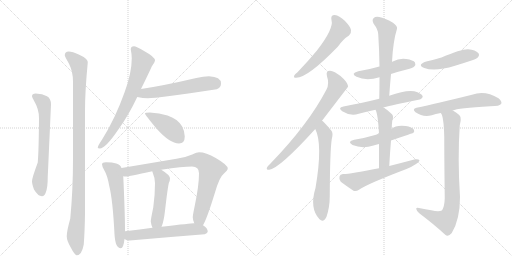
t = 0.00 s
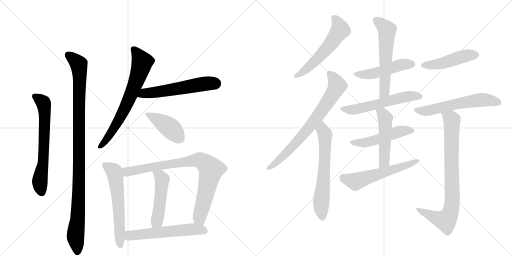
t = 3.16 s
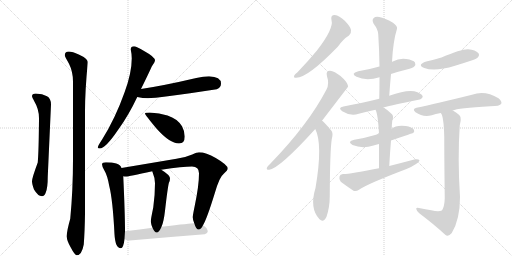
t = 6.33 s
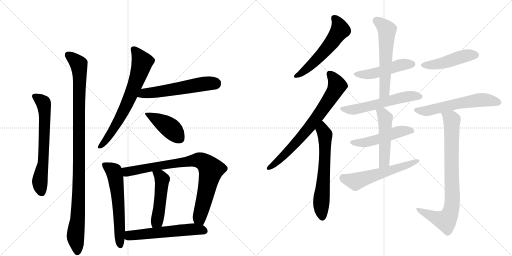
t = 9.49 s
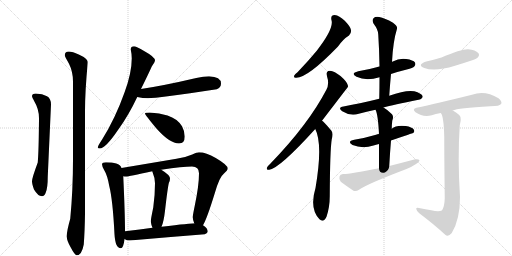
t = 12.66 s
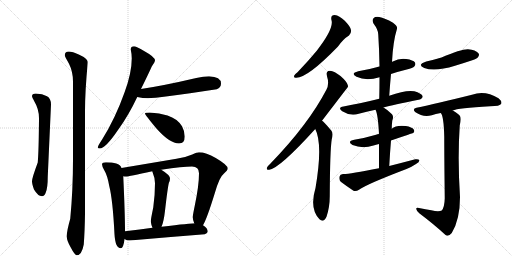
t = 15.82 s

The animated SVG that drew these frames (rendered in a browser with its animation timeline set to each time). Animation: 21 CSS @keyframes rules; one cycle of 15.82 s.

<svg version="1.1" viewBox="0 0 2048 1024" xmlns="http://www.w3.org/2000/svg">
  <g stroke="lightgray" stroke-dasharray="1,1" stroke-width="1" transform="scale(4, 4)">
    <line x1="0" y1="0" x2="256" y2="256"></line>
    <line x1="256" y1="0" x2="0" y2="256"></line>
    <line x1="128" y1="0" x2="128" y2="256"></line>
    <line x1="0" y1="128" x2="256" y2="128"></line>
    <line x1="256" y1="0" x2="512" y2="256"></line>
    <line x1="512" y1="0" x2="256" y2="256"></line>
    <line x1="384" y1="0" x2="384" y2="256"></line>
    <line x1="256" y1="128" x2="512" y2="128"></line>
  </g>
<g transform="scale(1, -1) translate(0, -850)">
   <style type="text/css">
    @keyframes keyframes0 {
      from {
       stroke: black;
       stroke-dashoffset: 660;
       stroke-width: 128;
       }
       68% {
       animation-timing-function: step-end;
       stroke: black;
       stroke-dashoffset: 0;
       stroke-width: 128;
       }
       to {
       stroke: black;
       stroke-width: 1024;
       }
       }
       #make-me-a-hanzi-animation-0 {
         animation: keyframes0 0.787109s both;
         animation-delay: 0.000000s;
         animation-timing-function: linear;
       }
    @keyframes keyframes1 {
      from {
       stroke: black;
       stroke-dashoffset: 1067;
       stroke-width: 128;
       }
       78% {
       animation-timing-function: step-end;
       stroke: black;
       stroke-dashoffset: 0;
       stroke-width: 128;
       }
       to {
       stroke: black;
       stroke-width: 1024;
       }
       }
       #make-me-a-hanzi-animation-1 {
         animation: keyframes1 1.118327s both;
         animation-delay: 0.787109s;
         animation-timing-function: linear;
       }
    @keyframes keyframes2 {
      from {
       stroke: black;
       stroke-dashoffset: 703;
       stroke-width: 128;
       }
       70% {
       animation-timing-function: step-end;
       stroke: black;
       stroke-dashoffset: 0;
       stroke-width: 128;
       }
       to {
       stroke: black;
       stroke-width: 1024;
       }
       }
       #make-me-a-hanzi-animation-2 {
         animation: keyframes2 0.822103s both;
         animation-delay: 1.905436s;
         animation-timing-function: linear;
       }
    @keyframes keyframes3 {
      from {
       stroke: black;
       stroke-dashoffset: 566;
       stroke-width: 128;
       }
       65% {
       animation-timing-function: step-end;
       stroke: black;
       stroke-dashoffset: 0;
       stroke-width: 128;
       }
       to {
       stroke: black;
       stroke-width: 1024;
       }
       }
       #make-me-a-hanzi-animation-3 {
         animation: keyframes3 0.710612s both;
         animation-delay: 2.727539s;
         animation-timing-function: linear;
       }
    @keyframes keyframes4 {
      from {
       stroke: black;
       stroke-dashoffset: 425;
       stroke-width: 128;
       }
       58% {
       animation-timing-function: step-end;
       stroke: black;
       stroke-dashoffset: 0;
       stroke-width: 128;
       }
       to {
       stroke: black;
       stroke-width: 1024;
       }
       }
       #make-me-a-hanzi-animation-4 {
         animation: keyframes4 0.595866s both;
         animation-delay: 3.438151s;
         animation-timing-function: linear;
       }
    @keyframes keyframes5 {
      from {
       stroke: black;
       stroke-dashoffset: 601;
       stroke-width: 128;
       }
       66% {
       animation-timing-function: step-end;
       stroke: black;
       stroke-dashoffset: 0;
       stroke-width: 128;
       }
       to {
       stroke: black;
       stroke-width: 1024;
       }
       }
       #make-me-a-hanzi-animation-5 {
         animation: keyframes5 0.739095s both;
         animation-delay: 4.034017s;
         animation-timing-function: linear;
       }
    @keyframes keyframes6 {
      from {
       stroke: black;
       stroke-dashoffset: 850;
       stroke-width: 128;
       }
       73% {
       animation-timing-function: step-end;
       stroke: black;
       stroke-dashoffset: 0;
       stroke-width: 128;
       }
       to {
       stroke: black;
       stroke-width: 1024;
       }
       }
       #make-me-a-hanzi-animation-6 {
         animation: keyframes6 0.941732s both;
         animation-delay: 4.773112s;
         animation-timing-function: linear;
       }
    @keyframes keyframes7 {
      from {
       stroke: black;
       stroke-dashoffset: 491;
       stroke-width: 128;
       }
       62% {
       animation-timing-function: step-end;
       stroke: black;
       stroke-dashoffset: 0;
       stroke-width: 128;
       }
       to {
       stroke: black;
       stroke-width: 1024;
       }
       }
       #make-me-a-hanzi-animation-7 {
         animation: keyframes7 0.649577s both;
         animation-delay: 5.714844s;
         animation-timing-function: linear;
       }
    @keyframes keyframes8 {
      from {
       stroke: black;
       stroke-dashoffset: 572;
       stroke-width: 128;
       }
       65% {
       animation-timing-function: step-end;
       stroke: black;
       stroke-dashoffset: 0;
       stroke-width: 128;
       }
       to {
       stroke: black;
       stroke-width: 1024;
       }
       }
       #make-me-a-hanzi-animation-8 {
         animation: keyframes8 0.715495s both;
         animation-delay: 6.364421s;
         animation-timing-function: linear;
       }
    @keyframes keyframes9 {
      from {
       stroke: black;
       stroke-dashoffset: 564;
       stroke-width: 128;
       }
       65% {
       animation-timing-function: step-end;
       stroke: black;
       stroke-dashoffset: 0;
       stroke-width: 128;
       }
       to {
       stroke: black;
       stroke-width: 1024;
       }
       }
       #make-me-a-hanzi-animation-9 {
         animation: keyframes9 0.708984s both;
         animation-delay: 7.079915s;
         animation-timing-function: linear;
       }
    @keyframes keyframes10 {
      from {
       stroke: black;
       stroke-dashoffset: 741;
       stroke-width: 128;
       }
       71% {
       animation-timing-function: step-end;
       stroke: black;
       stroke-dashoffset: 0;
       stroke-width: 128;
       }
       to {
       stroke: black;
       stroke-width: 1024;
       }
       }
       #make-me-a-hanzi-animation-10 {
         animation: keyframes10 0.853027s both;
         animation-delay: 7.788900s;
         animation-timing-function: linear;
       }
    @keyframes keyframes11 {
      from {
       stroke: black;
       stroke-dashoffset: 635;
       stroke-width: 128;
       }
       67% {
       animation-timing-function: step-end;
       stroke: black;
       stroke-dashoffset: 0;
       stroke-width: 128;
       }
       to {
       stroke: black;
       stroke-width: 1024;
       }
       }
       #make-me-a-hanzi-animation-11 {
         animation: keyframes11 0.766764s both;
         animation-delay: 8.641927s;
         animation-timing-function: linear;
       }
    @keyframes keyframes12 {
      from {
       stroke: black;
       stroke-dashoffset: 484;
       stroke-width: 128;
       }
       61% {
       animation-timing-function: step-end;
       stroke: black;
       stroke-dashoffset: 0;
       stroke-width: 128;
       }
       to {
       stroke: black;
       stroke-width: 1024;
       }
       }
       #make-me-a-hanzi-animation-12 {
         animation: keyframes12 0.643880s both;
         animation-delay: 9.408691s;
         animation-timing-function: linear;
       }
    @keyframes keyframes13 {
      from {
       stroke: black;
       stroke-dashoffset: 586;
       stroke-width: 128;
       }
       66% {
       animation-timing-function: step-end;
       stroke: black;
       stroke-dashoffset: 0;
       stroke-width: 128;
       }
       to {
       stroke: black;
       stroke-width: 1024;
       }
       }
       #make-me-a-hanzi-animation-13 {
         animation: keyframes13 0.726888s both;
         animation-delay: 10.052572s;
         animation-timing-function: linear;
       }
    @keyframes keyframes14 {
      from {
       stroke: black;
       stroke-dashoffset: 574;
       stroke-width: 128;
       }
       65% {
       animation-timing-function: step-end;
       stroke: black;
       stroke-dashoffset: 0;
       stroke-width: 128;
       }
       to {
       stroke: black;
       stroke-width: 1024;
       }
       }
       #make-me-a-hanzi-animation-14 {
         animation: keyframes14 0.717122s both;
         animation-delay: 10.779460s;
         animation-timing-function: linear;
       }
    @keyframes keyframes15 {
      from {
       stroke: black;
       stroke-dashoffset: 501;
       stroke-width: 128;
       }
       62% {
       animation-timing-function: step-end;
       stroke: black;
       stroke-dashoffset: 0;
       stroke-width: 128;
       }
       to {
       stroke: black;
       stroke-width: 1024;
       }
       }
       #make-me-a-hanzi-animation-15 {
         animation: keyframes15 0.657715s both;
         animation-delay: 11.496582s;
         animation-timing-function: linear;
       }
    @keyframes keyframes16 {
      from {
       stroke: black;
       stroke-dashoffset: 501;
       stroke-width: 128;
       }
       62% {
       animation-timing-function: step-end;
       stroke: black;
       stroke-dashoffset: 0;
       stroke-width: 128;
       }
       to {
       stroke: black;
       stroke-width: 1024;
       }
       }
       #make-me-a-hanzi-animation-16 {
         animation: keyframes16 0.657715s both;
         animation-delay: 12.154297s;
         animation-timing-function: linear;
       }
    @keyframes keyframes17 {
      from {
       stroke: black;
       stroke-dashoffset: 573;
       stroke-width: 128;
       }
       65% {
       animation-timing-function: step-end;
       stroke: black;
       stroke-dashoffset: 0;
       stroke-width: 128;
       }
       to {
       stroke: black;
       stroke-width: 1024;
       }
       }
       #make-me-a-hanzi-animation-17 {
         animation: keyframes17 0.716309s both;
         animation-delay: 12.812012s;
         animation-timing-function: linear;
       }
    @keyframes keyframes18 {
      from {
       stroke: black;
       stroke-dashoffset: 467;
       stroke-width: 128;
       }
       60% {
       animation-timing-function: step-end;
       stroke: black;
       stroke-dashoffset: 0;
       stroke-width: 128;
       }
       to {
       stroke: black;
       stroke-width: 1024;
       }
       }
       #make-me-a-hanzi-animation-18 {
         animation: keyframes18 0.630046s both;
         animation-delay: 13.528320s;
         animation-timing-function: linear;
       }
    @keyframes keyframes19 {
      from {
       stroke: black;
       stroke-dashoffset: 593;
       stroke-width: 128;
       }
       66% {
       animation-timing-function: step-end;
       stroke: black;
       stroke-dashoffset: 0;
       stroke-width: 128;
       }
       to {
       stroke: black;
       stroke-width: 1024;
       }
       }
       #make-me-a-hanzi-animation-19 {
         animation: keyframes19 0.732585s both;
         animation-delay: 14.158366s;
         animation-timing-function: linear;
       }
    @keyframes keyframes20 {
      from {
       stroke: black;
       stroke-dashoffset: 832;
       stroke-width: 128;
       }
       73% {
       animation-timing-function: step-end;
       stroke: black;
       stroke-dashoffset: 0;
       stroke-width: 128;
       }
       to {
       stroke: black;
       stroke-width: 1024;
       }
       }
       #make-me-a-hanzi-animation-20 {
         animation: keyframes20 0.927083s both;
         animation-delay: 14.890951s;
         animation-timing-function: linear;
       }
</style>
<path d="M 143 476 Q 128 476 128 465 Q 128 462 137 445 Q 156 414 156 377 Q 155 247 151 200 Q 128 138 128 125 Q 128 114 136 92 Q 152 65 168 65 Q 178 65 183 80 Q 191 98 191 144 L 204 432 Q 204 456 188 465 Q 170 475 143 476 Z" fill="lightgray"></path> 
<path d="M 275 644 Q 259 643 259 629 Q 259 625 276 595 Q 292 563 292 524 L 292 214 Q 292 89 281 -25 Q 267 -74 267 -95 Q 267 -112 282 -138 Q 299 -171 307 -171 Q 327 -171 335 -128 Q 339 -77 340 -5 L 340 404 Q 340 486 351 600 Q 351 616 315 632 Q 290 644 275 644 Z" fill="lightgray"></path> 
<path d="M 536 665 Q 523 665 523 652 Q 527 634 527 616 Q 527 558 498 480 Q 461 376 409 293 Q 391 266 391 260 Q 391 256 399 256 Q 422 256 474 333 Q 514 388 549 462 L 564 494 Q 596 559 607 584 Q 620 603 620 608 Q 620 622 578 645 Q 544 665 536 665 Z" fill="lightgray"></path> 
<path d="M 549 462 Q 571 457 592 457 Q 628 457 867 493 Q 884 499 884 516 Q 884 543 836 545 Q 814 545 785 538 Q 657 508 564 494 C 534 489 520 468 549 462 Z" fill="lightgray"></path> 
<path d="M 599 400 Q 580 400 580 396 Q 580 391 625 337 Q 679 276 716 276 Q 739 276 739 304 Q 739 325 728 345 Q 710 375 670 388 Q 638 399 599 400 Z" fill="lightgray"></path> 
<path d="M 424 201 Q 408 201 408 193 Q 408 186 416 171 Q 430 148 437 106 Q 451 51 458 -87 Q 461 -142 483 -143 Q 494 -143 498 -106 L 500 -75 Q 500 -4 493 145 L 486 178 Q 482 191 465 196 Q 450 201 424 201 Z" fill="lightgray"></path> 
<path d="M 812 -51 Q 828 -24 859 77 Q 878 143 895 155 Q 911 169 911 176 Q 911 190 863 218 Q 824 241 796 241 Q 788 241 769 232 Q 739 219 706 215 L 486 178 C 456 173 463 145 493 145 Q 499 144 504 144 Q 514 144 609 165 L 645 171 Q 732 184 768 184 Q 796 184 796 157 Q 796 108 779 27 Q 771 -11 771 -19 Q 771 -28 777 -43 C 785 -72 799 -78 812 -51 Z" fill="lightgray"></path> 
<path d="M 609 165 Q 620 138 620 117 Q 620 69 613 20 Q 603 -28 603 -36 Q 605 -51 610 -61 C 621 -89 635 -85 646 -57 Q 655 -37 660 7 Q 671 103 676 120 Q 680 128 680 136 Q 680 150 645 171 C 620 187 598 193 609 165 Z" fill="lightgray"></path> 
<path d="M 498 -106 Q 506 -112 519 -112 Q 666 -99 819 -87 Q 831 -82 831 -76 Q 831 -63 812 -51 L 777 -43 L 775 -43 Q 766 -43 646 -57 L 610 -61 Q 562 -68 500 -75 C 470 -78 471 -93 498 -106 Z" fill="lightgray"></path> 
<path d="M 1326 769 Q 1336 736 1267 647 Q 1234 607 1190 561 Q 1180 554 1177 548 Q 1173 538 1185 539 Q 1231 539 1352 664 Q 1373 694 1396 708 Q 1406 717 1404 730 Q 1403 742 1379 767 Q 1357 788 1339 790 Q 1321 790 1326 769 Z" fill="lightgray"></path> 
<path d="M 1288 367 Q 1390 500 1392 503 Q 1392 507 1391 510 Q 1388 523 1362 546 Q 1338 565 1320 567 Q 1302 567 1308 545 Q 1318 515 1306 492 Q 1234 353 1081 195 Q 1071 186 1068 180 Q 1064 170 1077 171 Q 1119 177 1261 334 L 1288 367 Z" fill="lightgray"></path> 
<path d="M 1261 334 Q 1292 274 1262 98 Q 1237 16 1278 -27 Q 1294 -42 1306 -17 Q 1319 22 1319 65 Q 1320 251 1327 293 Q 1334 318 1325 328 Q 1294 365 1288 367 C 1265 386 1249 362 1261 334 Z" fill="lightgray"></path> 
<path d="M 1564 554 Q 1594 564 1627 572 Q 1652 579 1657 584 Q 1664 591 1660 600 Q 1653 610 1625 614 Q 1597 618 1571 604 Q 1568 603 1568 602 L 1518 584 Q 1512 583 1510 582 Q 1476 572 1433 565 Q 1400 556 1426 543 Q 1465 525 1518 541 L 1564 554 Z" fill="lightgray"></path> 
<path d="M 1557 467 Q 1560 512 1564 554 L 1568 602 Q 1572 684 1588 735 Q 1591 745 1572 759 Q 1539 778 1517 782 Q 1501 785 1494 777 Q 1487 770 1494 756 Q 1513 731 1513 712 Q 1517 651 1518 584 L 1518 541 Q 1518 501 1517 455 C 1516 425 1555 437 1557 467 Z" fill="lightgray"></path> 
<path d="M 1534 420 Q 1571 430 1674 451 Q 1684 450 1691 462 Q 1691 472 1670 481 Q 1637 496 1557 467 L 1517 455 Q 1477 445 1440 437 Q 1409 431 1374 424 Q 1349 420 1369 405 Q 1402 384 1435 395 Q 1465 404 1502 411 L 1534 420 Z" fill="lightgray"></path> 
<path d="M 1564 288 Q 1651 318 1653 318 Q 1660 325 1655 332 Q 1648 342 1623 346 Q 1583 350 1567 335 C 1544 318 1544 318 1516 314 Q 1509 314 1504 311 Q 1464 299 1417 291 Q 1386 284 1410 270 Q 1449 254 1494 268 Q 1504 271 1516 274 L 1564 288 Z" fill="lightgray"></path> 
<path d="M 1557 186 Q 1560 241 1564 288 L 1567 335 Q 1567 350 1569 367 Q 1576 383 1568 393 Q 1550 411 1534 420 C 1508 436 1491 439 1502 411 Q 1512 393 1516 314 L 1516 274 Q 1516 235 1516 177 C 1516 147 1555 156 1557 186 Z" fill="lightgray"></path> 
<path d="M 1516 177 Q 1396 153 1372 154 Q 1360 153 1358 144 Q 1355 131 1363 123 Q 1384 107 1414 87 Q 1424 83 1436 91 Q 1466 113 1626 174 Q 1648 183 1664 194 Q 1677 201 1678 209 Q 1674 215 1661 213 Q 1612 200 1557 186 L 1516 177 Z" fill="lightgray"></path> 
<path d="M 1705 604 Q 1666 591 1697 578 Q 1739 562 1820 587 Q 1853 597 1889 609 Q 1908 616 1911 620 Q 1920 630 1913 638 Q 1903 650 1872 653 Q 1845 654 1766 620 Q 1736 611 1705 604 Z" fill="lightgray"></path> 
<path d="M 1811 408 Q 1830 418 1961 425 Q 2000 425 2005 435 Q 2009 445 1994 457 Q 1940 490 1888 471 Q 1743 435 1666 419 Q 1647 415 1662 401 Q 1692 380 1727 389 Q 1742 395 1763 398 L 1811 408 Z" fill="lightgray"></path> 
<path d="M 1725 9 Q 1703 13 1676 18 Q 1664 21 1665 14 Q 1666 7 1677 -3 Q 1738 -49 1781 -89 Q 1793 -99 1807 -82 Q 1840 -28 1840 62 Q 1830 215 1839 349 Q 1846 376 1840 386 Q 1833 396 1811 408 C 1785 424 1751 426 1763 398 Q 1775 386 1777 303 Q 1777 221 1779 57 Q 1778 21 1767 8 Q 1755 1 1725 9 Z" fill="lightgray"></path> 
      <clipPath id="make-me-a-hanzi-clip-0">
      <path d="M 143 476 Q 128 476 128 465 Q 128 462 137 445 Q 156 414 156 377 Q 155 247 151 200 Q 128 138 128 125 Q 128 114 136 92 Q 152 65 168 65 Q 178 65 183 80 Q 191 98 191 144 L 204 432 Q 204 456 188 465 Q 170 475 143 476 Z" fill="lightgray"></path>
      </clipPath>
      <path clip-path="url(#make-me-a-hanzi-clip-0)" d="M 139 465 L 170 443 L 177 426 L 173 198 L 159 124 L 167 80 " fill="none" id="make-me-a-hanzi-animation-0" stroke-dasharray="532 1064" stroke-linecap="round"></path>

      <clipPath id="make-me-a-hanzi-clip-1">
      <path d="M 275 644 Q 259 643 259 629 Q 259 625 276 595 Q 292 563 292 524 L 292 214 Q 292 89 281 -25 Q 267 -74 267 -95 Q 267 -112 282 -138 Q 299 -171 307 -171 Q 327 -171 335 -128 Q 339 -77 340 -5 L 340 404 Q 340 486 351 600 Q 351 616 315 632 Q 290 644 275 644 Z" fill="lightgray"></path>
      </clipPath>
      <path clip-path="url(#make-me-a-hanzi-clip-1)" d="M 272 630 L 315 592 L 319 560 L 315 66 L 302 -92 L 309 -160 " fill="none" id="make-me-a-hanzi-animation-1" stroke-dasharray="939 1878" stroke-linecap="round"></path>

      <clipPath id="make-me-a-hanzi-clip-2">
      <path d="M 536 665 Q 523 665 523 652 Q 527 634 527 616 Q 527 558 498 480 Q 461 376 409 293 Q 391 266 391 260 Q 391 256 399 256 Q 422 256 474 333 Q 514 388 549 462 L 564 494 Q 596 559 607 584 Q 620 603 620 608 Q 620 622 578 645 Q 544 665 536 665 Z" fill="lightgray"></path>
      </clipPath>
      <path clip-path="url(#make-me-a-hanzi-clip-2)" d="M 534 654 L 569 602 L 554 550 L 483 385 L 442 313 L 397 262 " fill="none" id="make-me-a-hanzi-animation-2" stroke-dasharray="575 1150" stroke-linecap="round"></path>

      <clipPath id="make-me-a-hanzi-clip-3">
      <path d="M 549 462 Q 571 457 592 457 Q 628 457 867 493 Q 884 499 884 516 Q 884 543 836 545 Q 814 545 785 538 Q 657 508 564 494 C 534 489 520 468 549 462 Z" fill="lightgray"></path>
      </clipPath>
      <path clip-path="url(#make-me-a-hanzi-clip-3)" d="M 557 465 L 577 477 L 810 514 L 861 515 " fill="none" id="make-me-a-hanzi-animation-3" stroke-dasharray="438 876" stroke-linecap="round"></path>

      <clipPath id="make-me-a-hanzi-clip-4">
      <path d="M 599 400 Q 580 400 580 396 Q 580 391 625 337 Q 679 276 716 276 Q 739 276 739 304 Q 739 325 728 345 Q 710 375 670 388 Q 638 399 599 400 Z" fill="lightgray"></path>
      </clipPath>
      <path clip-path="url(#make-me-a-hanzi-clip-4)" d="M 584 395 L 664 350 L 697 323 L 718 296 " fill="none" id="make-me-a-hanzi-animation-4" stroke-dasharray="297 594" stroke-linecap="round"></path>

      <clipPath id="make-me-a-hanzi-clip-5">
      <path d="M 424 201 Q 408 201 408 193 Q 408 186 416 171 Q 430 148 437 106 Q 451 51 458 -87 Q 461 -142 483 -143 Q 494 -143 498 -106 L 500 -75 Q 500 -4 493 145 L 486 178 Q 482 191 465 196 Q 450 201 424 201 Z" fill="lightgray"></path>
      </clipPath>
      <path clip-path="url(#make-me-a-hanzi-clip-5)" d="M 418 191 L 455 164 L 464 133 L 481 -133 " fill="none" id="make-me-a-hanzi-animation-5" stroke-dasharray="473 946" stroke-linecap="round"></path>

      <clipPath id="make-me-a-hanzi-clip-6">
      <path d="M 812 -51 Q 828 -24 859 77 Q 878 143 895 155 Q 911 169 911 176 Q 911 190 863 218 Q 824 241 796 241 Q 788 241 769 232 Q 739 219 706 215 L 486 178 C 456 173 463 145 493 145 Q 499 144 504 144 Q 514 144 609 165 L 645 171 Q 732 184 768 184 Q 796 184 796 157 Q 796 108 779 27 Q 771 -11 771 -19 Q 771 -28 777 -43 C 785 -72 799 -78 812 -51 Z" fill="lightgray"></path>
      </clipPath>
      <path clip-path="url(#make-me-a-hanzi-clip-6)" d="M 495 174 L 508 163 L 519 164 L 788 210 L 825 195 L 844 172 L 798 -21 L 807 -44 " fill="none" id="make-me-a-hanzi-animation-6" stroke-dasharray="722 1444" stroke-linecap="round"></path>

      <clipPath id="make-me-a-hanzi-clip-7">
      <path d="M 609 165 Q 620 138 620 117 Q 620 69 613 20 Q 603 -28 603 -36 Q 605 -51 610 -61 C 621 -89 635 -85 646 -57 Q 655 -37 660 7 Q 671 103 676 120 Q 680 128 680 136 Q 680 150 645 171 C 620 187 598 193 609 165 Z" fill="lightgray"></path>
      </clipPath>
      <path clip-path="url(#make-me-a-hanzi-clip-7)" d="M 616 160 L 641 146 L 649 132 L 639 21 L 627 -35 L 615 -53 " fill="none" id="make-me-a-hanzi-animation-7" stroke-dasharray="363 726" stroke-linecap="round"></path>

      <clipPath id="make-me-a-hanzi-clip-8">
      <path d="M 498 -106 Q 506 -112 519 -112 Q 666 -99 819 -87 Q 831 -82 831 -76 Q 831 -63 812 -51 L 777 -43 L 775 -43 Q 766 -43 646 -57 L 610 -61 Q 562 -68 500 -75 C 470 -78 471 -93 498 -106 Z" fill="lightgray"></path>
      </clipPath>
      <path clip-path="url(#make-me-a-hanzi-clip-8)" d="M 507 -99 L 518 -92 L 740 -69 L 802 -68 L 819 -73 " fill="none" id="make-me-a-hanzi-animation-8" stroke-dasharray="444 888" stroke-linecap="round"></path>

      <clipPath id="make-me-a-hanzi-clip-9">
      <path d="M 1326 769 Q 1336 736 1267 647 Q 1234 607 1190 561 Q 1180 554 1177 548 Q 1173 538 1185 539 Q 1231 539 1352 664 Q 1373 694 1396 708 Q 1406 717 1404 730 Q 1403 742 1379 767 Q 1357 788 1339 790 Q 1321 790 1326 769 Z" fill="lightgray"></path>
      </clipPath>
      <path clip-path="url(#make-me-a-hanzi-clip-9)" d="M 1338 776 L 1355 752 L 1361 730 L 1281 626 L 1234 580 L 1185 547 " fill="none" id="make-me-a-hanzi-animation-9" stroke-dasharray="436 872" stroke-linecap="round"></path>

      <clipPath id="make-me-a-hanzi-clip-10">
      <path d="M 1288 367 Q 1390 500 1392 503 Q 1392 507 1391 510 Q 1388 523 1362 546 Q 1338 565 1320 567 Q 1302 567 1308 545 Q 1318 515 1306 492 Q 1234 353 1081 195 Q 1071 186 1068 180 Q 1064 170 1077 171 Q 1119 177 1261 334 L 1288 367 Z" fill="lightgray"></path>
      </clipPath>
      <path clip-path="url(#make-me-a-hanzi-clip-10)" d="M 1319 553 L 1347 515 L 1346 500 L 1320 455 L 1279 393 L 1191 285 L 1129 221 L 1076 179 " fill="none" id="make-me-a-hanzi-animation-10" stroke-dasharray="613 1226" stroke-linecap="round"></path>

      <clipPath id="make-me-a-hanzi-clip-11">
      <path d="M 1261 334 Q 1292 274 1262 98 Q 1237 16 1278 -27 Q 1294 -42 1306 -17 Q 1319 22 1319 65 Q 1320 251 1327 293 Q 1334 318 1325 328 Q 1294 365 1288 367 C 1265 386 1249 362 1261 334 Z" fill="lightgray"></path>
      </clipPath>
      <path clip-path="url(#make-me-a-hanzi-clip-11)" d="M 1286 359 L 1290 329 L 1300 311 L 1299 200 L 1285 34 L 1290 -16 " fill="none" id="make-me-a-hanzi-animation-11" stroke-dasharray="507 1014" stroke-linecap="round"></path>

      <clipPath id="make-me-a-hanzi-clip-12">
      <path d="M 1564 554 Q 1594 564 1627 572 Q 1652 579 1657 584 Q 1664 591 1660 600 Q 1653 610 1625 614 Q 1597 618 1571 604 Q 1568 603 1568 602 L 1518 584 Q 1512 583 1510 582 Q 1476 572 1433 565 Q 1400 556 1426 543 Q 1465 525 1518 541 L 1564 554 Z" fill="lightgray"></path>
      </clipPath>
      <path clip-path="url(#make-me-a-hanzi-clip-12)" d="M 1427 555 L 1490 555 L 1601 590 L 1649 594 " fill="none" id="make-me-a-hanzi-animation-12" stroke-dasharray="356 712" stroke-linecap="round"></path>

      <clipPath id="make-me-a-hanzi-clip-13">
      <path d="M 1557 467 Q 1560 512 1564 554 L 1568 602 Q 1572 684 1588 735 Q 1591 745 1572 759 Q 1539 778 1517 782 Q 1501 785 1494 777 Q 1487 770 1494 756 Q 1513 731 1513 712 Q 1517 651 1518 584 L 1518 541 Q 1518 501 1517 455 C 1516 425 1555 437 1557 467 Z" fill="lightgray"></path>
      </clipPath>
      <path clip-path="url(#make-me-a-hanzi-clip-13)" d="M 1506 767 L 1548 730 L 1538 482 L 1522 462 " fill="none" id="make-me-a-hanzi-animation-13" stroke-dasharray="458 916" stroke-linecap="round"></path>

      <clipPath id="make-me-a-hanzi-clip-14">
      <path d="M 1534 420 Q 1571 430 1674 451 Q 1684 450 1691 462 Q 1691 472 1670 481 Q 1637 496 1557 467 L 1517 455 Q 1477 445 1440 437 Q 1409 431 1374 424 Q 1349 420 1369 405 Q 1402 384 1435 395 Q 1465 404 1502 411 L 1534 420 Z" fill="lightgray"></path>
      </clipPath>
      <path clip-path="url(#make-me-a-hanzi-clip-14)" d="M 1370 415 L 1405 410 L 1591 457 L 1644 466 L 1681 463 " fill="none" id="make-me-a-hanzi-animation-14" stroke-dasharray="446 892" stroke-linecap="round"></path>

      <clipPath id="make-me-a-hanzi-clip-15">
      <path d="M 1564 288 Q 1651 318 1653 318 Q 1660 325 1655 332 Q 1648 342 1623 346 Q 1583 350 1567 335 C 1544 318 1544 318 1516 314 Q 1509 314 1504 311 Q 1464 299 1417 291 Q 1386 284 1410 270 Q 1449 254 1494 268 Q 1504 271 1516 274 L 1564 288 Z" fill="lightgray"></path>
      </clipPath>
      <path clip-path="url(#make-me-a-hanzi-clip-15)" d="M 1411 281 L 1469 281 L 1599 324 L 1649 326 " fill="none" id="make-me-a-hanzi-animation-15" stroke-dasharray="373 746" stroke-linecap="round"></path>

      <clipPath id="make-me-a-hanzi-clip-16">
      <path d="M 1557 186 Q 1560 241 1564 288 L 1567 335 Q 1567 350 1569 367 Q 1576 383 1568 393 Q 1550 411 1534 420 C 1508 436 1491 439 1502 411 Q 1512 393 1516 314 L 1516 274 Q 1516 235 1516 177 C 1516 147 1555 156 1557 186 Z" fill="lightgray"></path>
      </clipPath>
      <path clip-path="url(#make-me-a-hanzi-clip-16)" d="M 1508 410 L 1531 394 L 1541 378 L 1538 210 L 1521 185 " fill="none" id="make-me-a-hanzi-animation-16" stroke-dasharray="373 746" stroke-linecap="round"></path>

      <clipPath id="make-me-a-hanzi-clip-17">
      <path d="M 1516 177 Q 1396 153 1372 154 Q 1360 153 1358 144 Q 1355 131 1363 123 Q 1384 107 1414 87 Q 1424 83 1436 91 Q 1466 113 1626 174 Q 1648 183 1664 194 Q 1677 201 1678 209 Q 1674 215 1661 213 Q 1612 200 1557 186 L 1516 177 Z" fill="lightgray"></path>
      </clipPath>
      <path clip-path="url(#make-me-a-hanzi-clip-17)" d="M 1371 141 L 1422 124 L 1610 181 L 1672 207 " fill="none" id="make-me-a-hanzi-animation-17" stroke-dasharray="445 890" stroke-linecap="round"></path>

      <clipPath id="make-me-a-hanzi-clip-18">
      <path d="M 1705 604 Q 1666 591 1697 578 Q 1739 562 1820 587 Q 1853 597 1889 609 Q 1908 616 1911 620 Q 1920 630 1913 638 Q 1903 650 1872 653 Q 1845 654 1766 620 Q 1736 611 1705 604 Z" fill="lightgray"></path>
      </clipPath>
      <path clip-path="url(#make-me-a-hanzi-clip-18)" d="M 1698 592 L 1741 591 L 1839 621 L 1904 630 " fill="none" id="make-me-a-hanzi-animation-18" stroke-dasharray="339 678" stroke-linecap="round"></path>

      <clipPath id="make-me-a-hanzi-clip-19">
      <path d="M 1811 408 Q 1830 418 1961 425 Q 2000 425 2005 435 Q 2009 445 1994 457 Q 1940 490 1888 471 Q 1743 435 1666 419 Q 1647 415 1662 401 Q 1692 380 1727 389 Q 1742 395 1763 398 L 1811 408 Z" fill="lightgray"></path>
      </clipPath>
      <path clip-path="url(#make-me-a-hanzi-clip-19)" d="M 1664 410 L 1707 406 L 1914 450 L 1996 440 " fill="none" id="make-me-a-hanzi-animation-19" stroke-dasharray="465 930" stroke-linecap="round"></path>

      <clipPath id="make-me-a-hanzi-clip-20">
      <path d="M 1725 9 Q 1703 13 1676 18 Q 1664 21 1665 14 Q 1666 7 1677 -3 Q 1738 -49 1781 -89 Q 1793 -99 1807 -82 Q 1840 -28 1840 62 Q 1830 215 1839 349 Q 1846 376 1840 386 Q 1833 396 1811 408 C 1785 424 1751 426 1763 398 Q 1775 386 1777 303 Q 1777 221 1779 57 Q 1778 21 1767 8 Q 1755 1 1725 9 Z" fill="lightgray"></path>
      </clipPath>
      <path clip-path="url(#make-me-a-hanzi-clip-20)" d="M 1769 399 L 1805 373 L 1808 364 L 1810 54 L 1804 8 L 1783 -33 L 1737 -19 L 1672 12 " fill="none" id="make-me-a-hanzi-animation-20" stroke-dasharray="704 1408" stroke-linecap="round"></path>

</g>
</svg>
